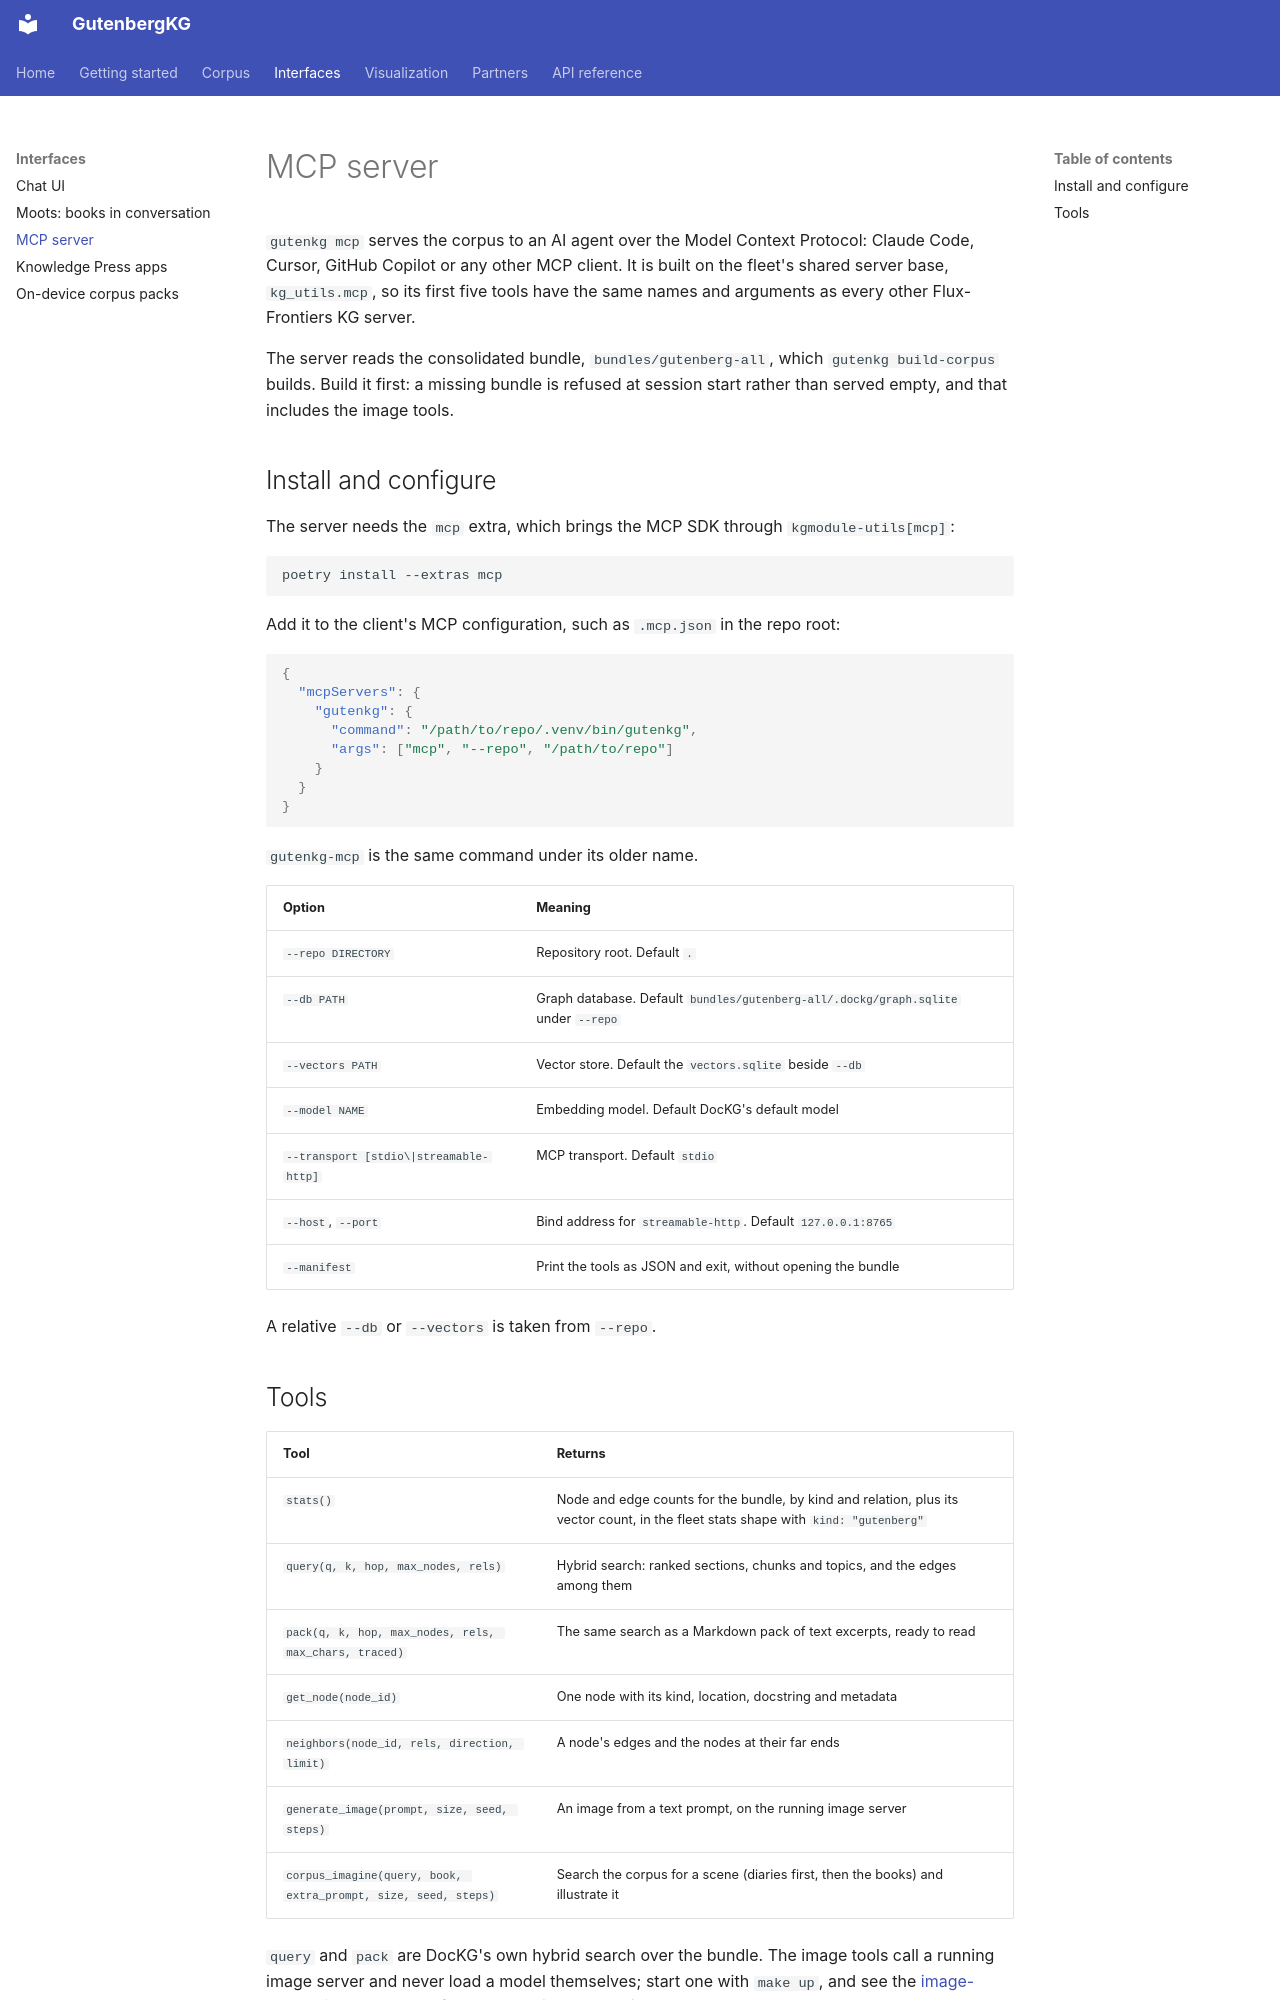

repository: Flux-Frontiers/gutenberg_kg · page: MCP/index.html · generator: mkdocs

# MCP server

`gutenkg mcp` serves the corpus to an AI agent over the Model Context Protocol:
Claude Code, Cursor, GitHub Copilot or any other MCP client. It is built on the
fleet's shared server base, `kg_utils.mcp`, so its first five tools have the
same names and arguments as every other Flux-Frontiers KG server.

The server reads the consolidated bundle, `bundles/gutenberg-all`, which
`gutenkg build-corpus` builds. Build it first: a missing bundle is refused at
session start rather than served empty, and that includes the image tools.

## Install and configure

The server needs the `mcp` extra, which brings the MCP SDK through
`kgmodule-utils[mcp]`:

```bash
poetry install --extras mcp
```

Add it to the client's MCP configuration, such as `.mcp.json` in the repo
root:

```json
{
  "mcpServers": {
    "gutenkg": {
      "command": "/path/to/repo/.venv/bin/gutenkg",
      "args": ["mcp", "--repo", "/path/to/repo"]
    }
  }
}
```

`gutenkg-mcp` is the same command under its older name.

| Option | Meaning |
|---|---|
| `--repo DIRECTORY` | Repository root. Default `.` |
| `--db PATH` | Graph database. Default `bundles/gutenberg-all/.dockg/graph.sqlite` under `--repo` |
| `--vectors PATH` | Vector store. Default the `vectors.sqlite` beside `--db` |
| `--model NAME` | Embedding model. Default DocKG's default model |
| `--transport [stdio\|streamable-http]` | MCP transport. Default `stdio` |
| `--host`, `--port` | Bind address for `streamable-http`. Default `127.0.0.1:8765` |
| `--manifest` | Print the tools as JSON and exit, without opening the bundle |

A relative `--db` or `--vectors` is taken from `--repo`.
